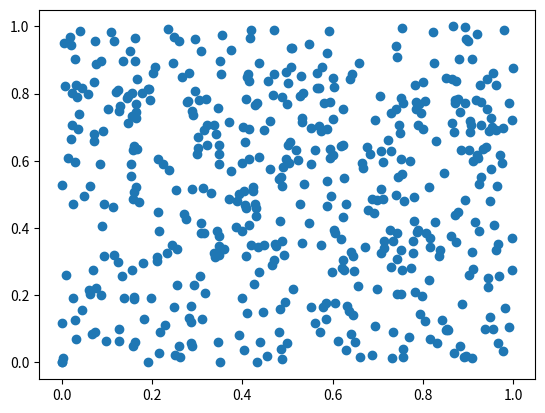

Python code for this plot:
# -*- coding: utf-8 -*-
"""
Created on Sat Oct 27 10:41:05 2018

@author: Osmaan
"""


'''

Will return later, but the text by Moler (Page 256) mentions the recursion relation
for all of the coefficients for the IBM Linear Congrential Random Number
Generator:
    
x_{k+2} = 6x_{k+1} - 9x_k

For k = 0,

x_2 = 6x_1 - 9 x_0

where x_0 is the seed and x_1 can be found by

x_1 = (ax_0 + c) mod M

so the rest of the sequence is completely determined, and each subsequent index
is highly correlated.

'''






#%matplotlib inline
import numpy as np
from matplotlib import pyplot

N = 1000
r = np.zeros(N+1)

# This is the infamous RANDU
a = 65539
M = 2**31


seed = 1.
r[0] = seed
for i in range(1,N+1):
    r[i] = (a*r[i-1])%M         # This follows r_i = (a*r_{i-1} + c) mod(M) 
        
r1 = np.zeros(int(N/2))
r2 = np.zeros(int(N/2))
for i in range(0,N,2):
    r1[int(i/2)] = float(r[i])/float(M)
    r2[int(i/2)] = float(r[i+1])/float(M)
    
pyplot.plot(r1,r2,marker='o',linestyle='None');
pyplot.show()